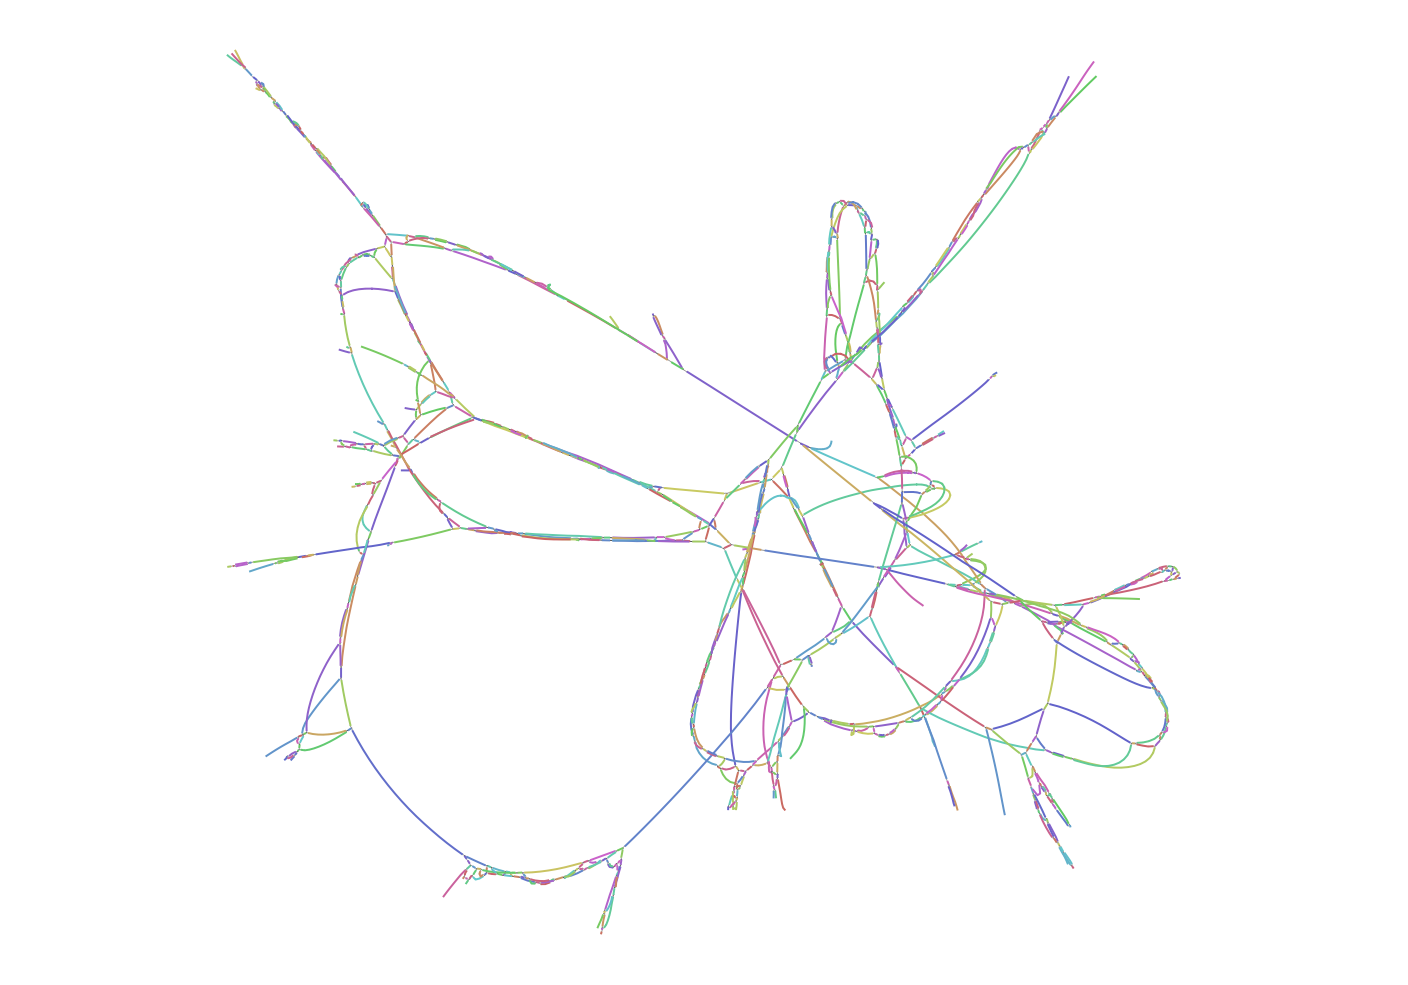

The file beside this chart, header and first rows:
Node_Label, Sequence
k_159, CTTCCCTTATAAAGATTCTCTTGTAGTGCTTTTCTTCAAA…
k_167, TTACCTTCCCTTATAAA
k_261, TCCCATTCCTTCCTCAC
k_343, GTGGCATCTCGAGGCTCTTCCTCCGAAGCGTCGAACCACT
k_369, TGCCCTCGTCCACGTGGCATCTCGAG
k_474, CCAGCCTTCCAGATGGT
k_482, CCTTCCAGATGGTTTGCCCTATAGGATGGACAGGGACTG
k_531, CGTCTTCCCCTAGTTTCCTCGCATTCAGGAATGAGTAGTT…
k_539, GGCACGTCTTCCCCTAG
k_567, CATAGATGTACACGGGCACGTCTTCCC
k_643, CATGGATCCTTGCAACCCTATTGAAACTCTTATATGGAAC…
k_674, AAGAGATACACCGG
k_676, AGAGATACACCGGAGTTGGATTCAAGGGTGCATACC
k_722, AAGGGTGCATACCT
k_724, AGGGTGCATACCTGGGTGATGAGCCCA
k_1043, ACAGGTGATATATGAGCCTCAAGGGGTTGCCAATTG
k_1051, CCATACAGGTGATATAT
k_1052, ATCACCTGTATGGGGTTTACTATAAAGGCTGGGAAGCAAA…
k_1100, ATGAGATTGAAACA
k_1102, TGAGATTGAAACATCCAA
k_1112, TTGAAACATCCAAG
k_1114, TGAAACATCCAAGTATCTCCTTCAACCTGAGAATAGGGGA…
k_1245, TCCTCAAACCTATA
k_1261, ACTCTATGTCCTCAAACCTAT
k_1269, CAAAACTCTATGTCCTC
k_1462, ATAGTGAAGGAAGTTGG
k_1733, TCCTTATAGCGTTGGGCGCGTATTGAAGGTGGGTTG
k_1735, GTCCTTATAGCGTT
k_1790, CATGAGATGGGGGG
k_1792, ATGAGATGGGGGGT
k_1794, TGAGATGGGGGGTCACTTGTC
k_1810, GGGGTCACTTGTCAGAGGTGCTACTACTCTCAGTGGTAGT…
k_1923, CTTTCCAGGGTTGAG
k_1967, CTCTATCTAGCTGCTCTGACAACTTTCCAGGGTTG
k_1975, CCTTCTCTATCTAGCTG
k_2119, TGGACGGGAAGAGGTACACGCCTTCCCCACTTTCATCCAC…
k_2133, TTCTGTCTGGACGGGAAGAG
k_2145, CTGGAGGCTTCAAATATGGG
k_2341, TTAGGTAGTACAACTTGACTAATTCGTAGGTGGGTAGGAT…
k_2347, TCTTTAGGTAGTACAA
k_2357, GACGTTCTTTAGGTAGTA
k_2359, TGACGTTCTTTAGG
k_2434, AGAGTCACGCAAGAAAC
k_2442, TCACGCAAGAAACT
k_2444, CACGCAAGAAACTAGAGAAAGCCCTAT
k_2472, GAGAAAGCCCTATTGGCCTGGGCAATA
k_2576, GACGGGATGACCAACTCC
k_2586, GATGACCAACTCCCTAGAGAGTGCTAGGCAAGGGACCGCA…
k_2753, CAAGGAACTGGCTTCCGAGGTCCTCCCCTTTCATCA
k_2775, CCCCGCTATGTCAAGGAACTGGCT
k_2800, CACATGGCATCAGC
k_2802, ACATGGCATCAGCCTACCAACTAGCTCAGGGAAATTGGGA…
k_3159, GATAGTATAAAAAACTTCTTTAAGCCCTTGCTCTCTTCTT…
k_3161, AGATAGTATAAAAA
k_3422, AGTTGTGACTGGAC
k_3424, GTTGTGACTGGACTCCTAGTGATGAGA
k_3452, CCTAGTGATGAGAGAA
k_3458, AGTGATGAGAGAAT
k_3460, GTGATGAGAGAATTAGGTTACCCACAGACAACTATCTAAG…
k_3495, CTGTATTCGTAGCGGTTGGTTAAACCGCTTTCACCTGAAC…
... 1,149 more rows
